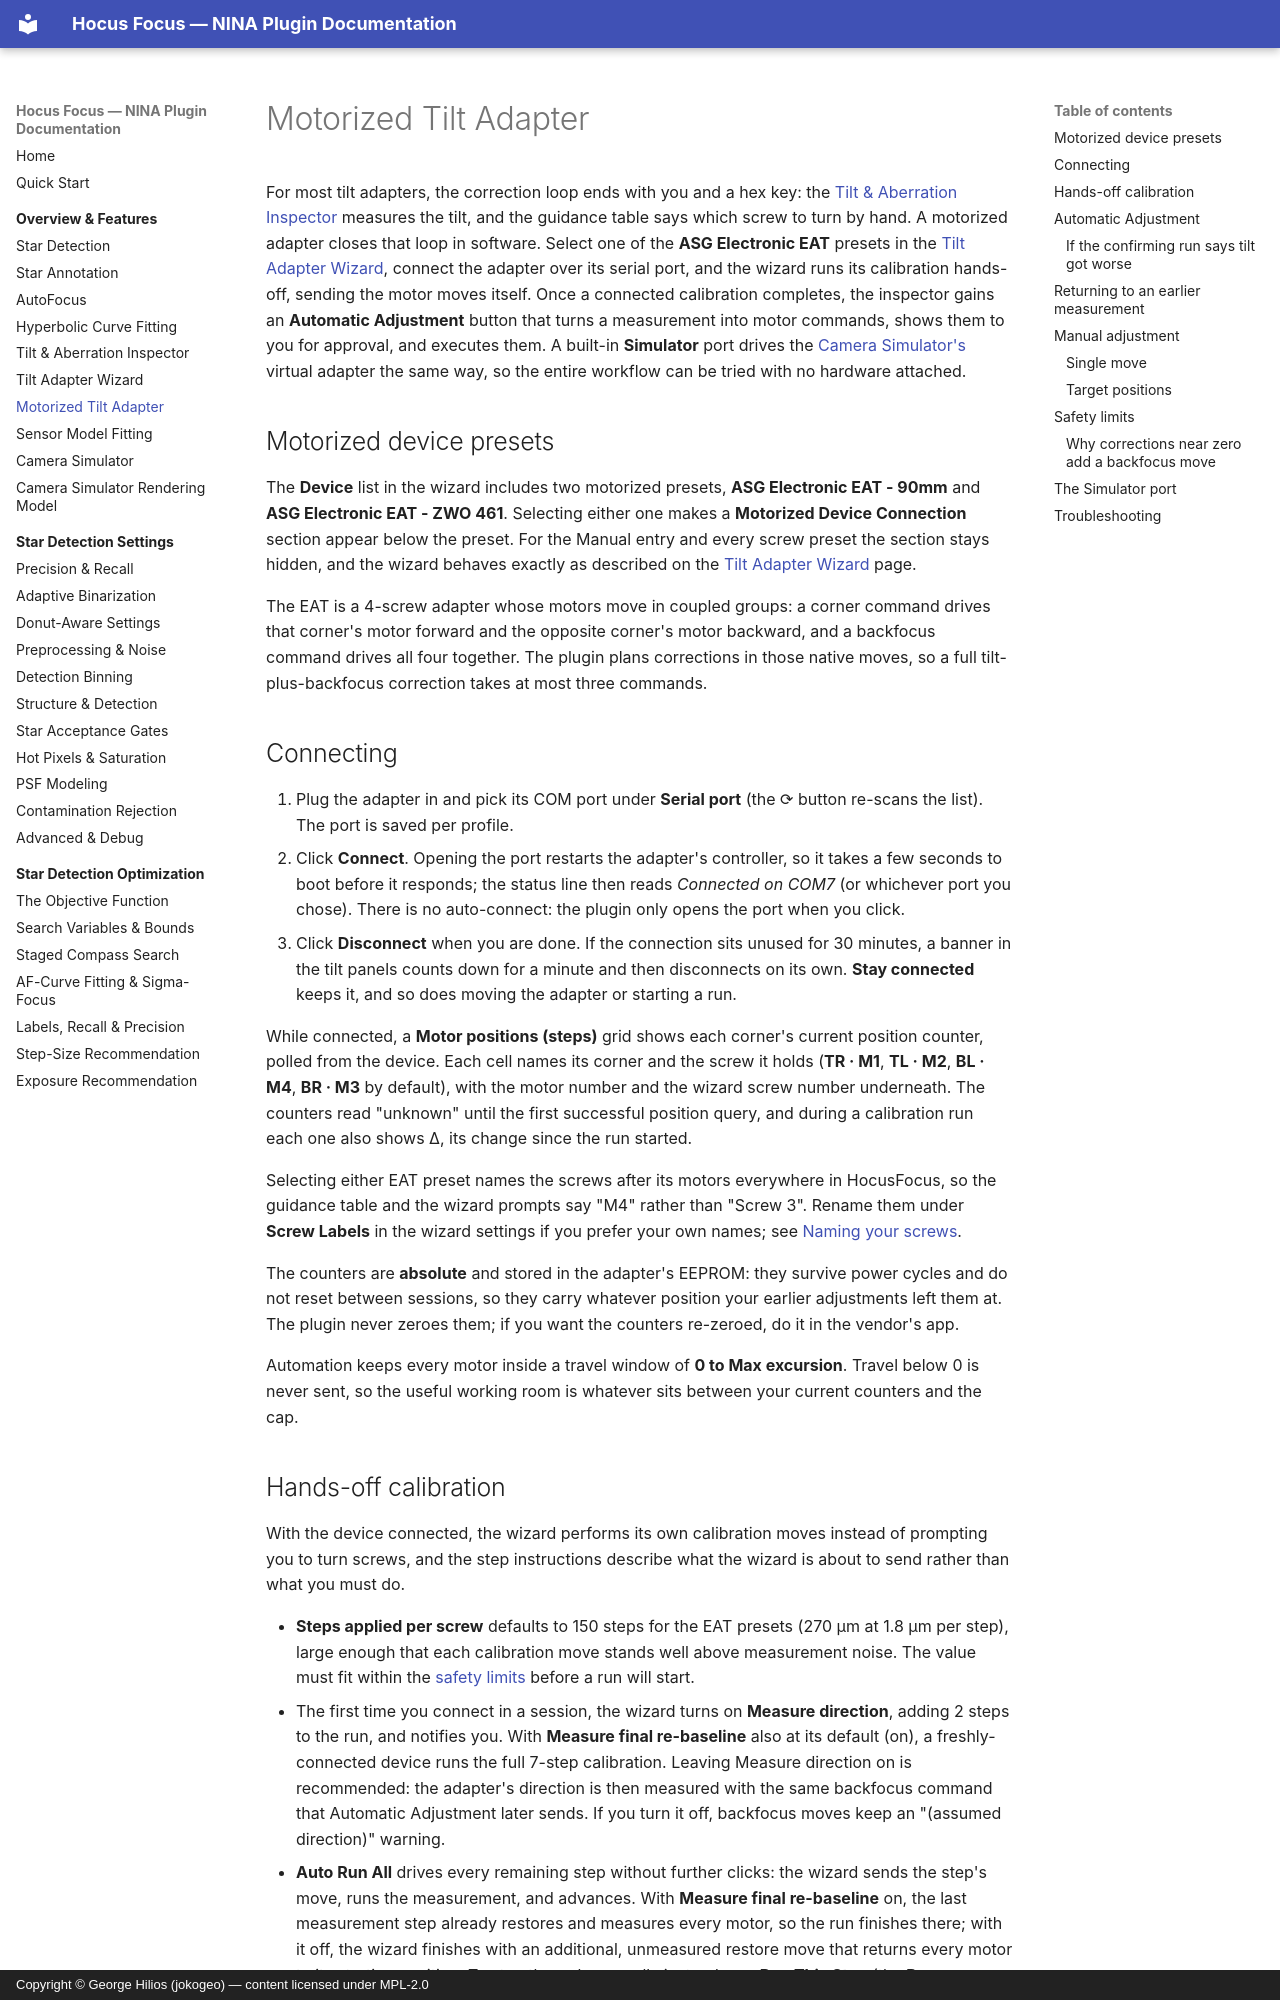

repository: ghilios/joko.nina.plugins · page: overview/motorized-tilt-adapter/index.html · generator: mkdocs · copyright: Copyright © George Hilios (jokogeo) — content licensed under MPL-2.0

# Motorized Tilt Adapter

For most tilt adapters, the correction loop ends with you and a hex key: the [Tilt & Aberration
Inspector](tilt-aberration-inspector.md) measures the tilt, and the guidance table says which screw to
turn by hand. A motorized adapter closes that loop in software. Select one of the **ASG Electronic
EAT** presets in the [Tilt Adapter Wizard](tilt-adapter-wizard.md), connect the adapter over its
serial port, and the wizard runs its calibration hands-off, sending the motor moves itself. Once a
connected calibration completes, the inspector gains an **Automatic Adjustment** button that turns a
measurement into motor commands, shows them to you for approval, and executes them. A built-in
**Simulator** port drives the [Camera Simulator's](camera-simulator.md) virtual adapter the same way,
so the entire workflow can be tried with no hardware attached.

## Motorized device presets

The **Device** list in the wizard includes two motorized presets, **ASG Electronic EAT - 90mm** and
**ASG Electronic EAT - ZWO 461**. Selecting either one makes a **Motorized Device Connection**
section appear below the preset. For the Manual entry and every screw preset the section stays
hidden, and the wizard behaves exactly as described on the [Tilt Adapter
Wizard](tilt-adapter-wizard.md) page.

The EAT is a 4-screw adapter whose motors move in coupled groups: a corner command drives that
corner's motor forward and the opposite corner's motor backward, and a backfocus command drives all
four together. The plugin plans corrections in those native moves, so a full tilt-plus-backfocus
correction takes at most three commands.

## Connecting

1. Plug the adapter in and pick its COM port under **Serial port** (the ⟳ button re-scans the list).
   The port is saved per profile.
2. Click **Connect**. Opening the port restarts the adapter's controller, so it takes a few seconds
   to boot before it responds; the status line then reads *Connected on COM7* (or whichever port you
   chose). There is no auto-connect: the plugin only opens the port when you click.
3. Click **Disconnect** when you are done. If the connection sits unused for 30 minutes, a banner in
   the tilt panels counts down for a minute and then disconnects on its own. **Stay connected** keeps
   it, and so does moving the adapter or starting a run.

While connected, a **Motor positions (steps)** grid shows each corner's current position counter,
polled from the device. Each cell names its corner and the screw it holds (**TR · M1**, **TL · M2**,
**BL · M4**, **BR · M3** by default), with the motor number and the wizard screw number underneath.
The counters read "unknown" until the first successful position query, and during a calibration run
each one also shows Δ, its change since the run started.

Selecting either EAT preset names the screws after its motors everywhere in HocusFocus, so the
guidance table and the wizard prompts say "M4" rather than "Screw 3". Rename them under **Screw
Labels** in the wizard settings if you prefer your own names; see [Naming your
screws](tilt-adapter-wizard.md#naming-your-screws).

The counters are **absolute** and stored in the adapter's EEPROM: they survive power cycles and do
not reset between sessions, so they carry whatever position your earlier adjustments left them at.
The plugin never zeroes them; if you want the counters re-zeroed, do it in the vendor's app.

Automation keeps every motor inside a travel window of **0 to Max excursion**. Travel below 0 is
never sent, so the useful working room is whatever sits between your current counters and the cap.
